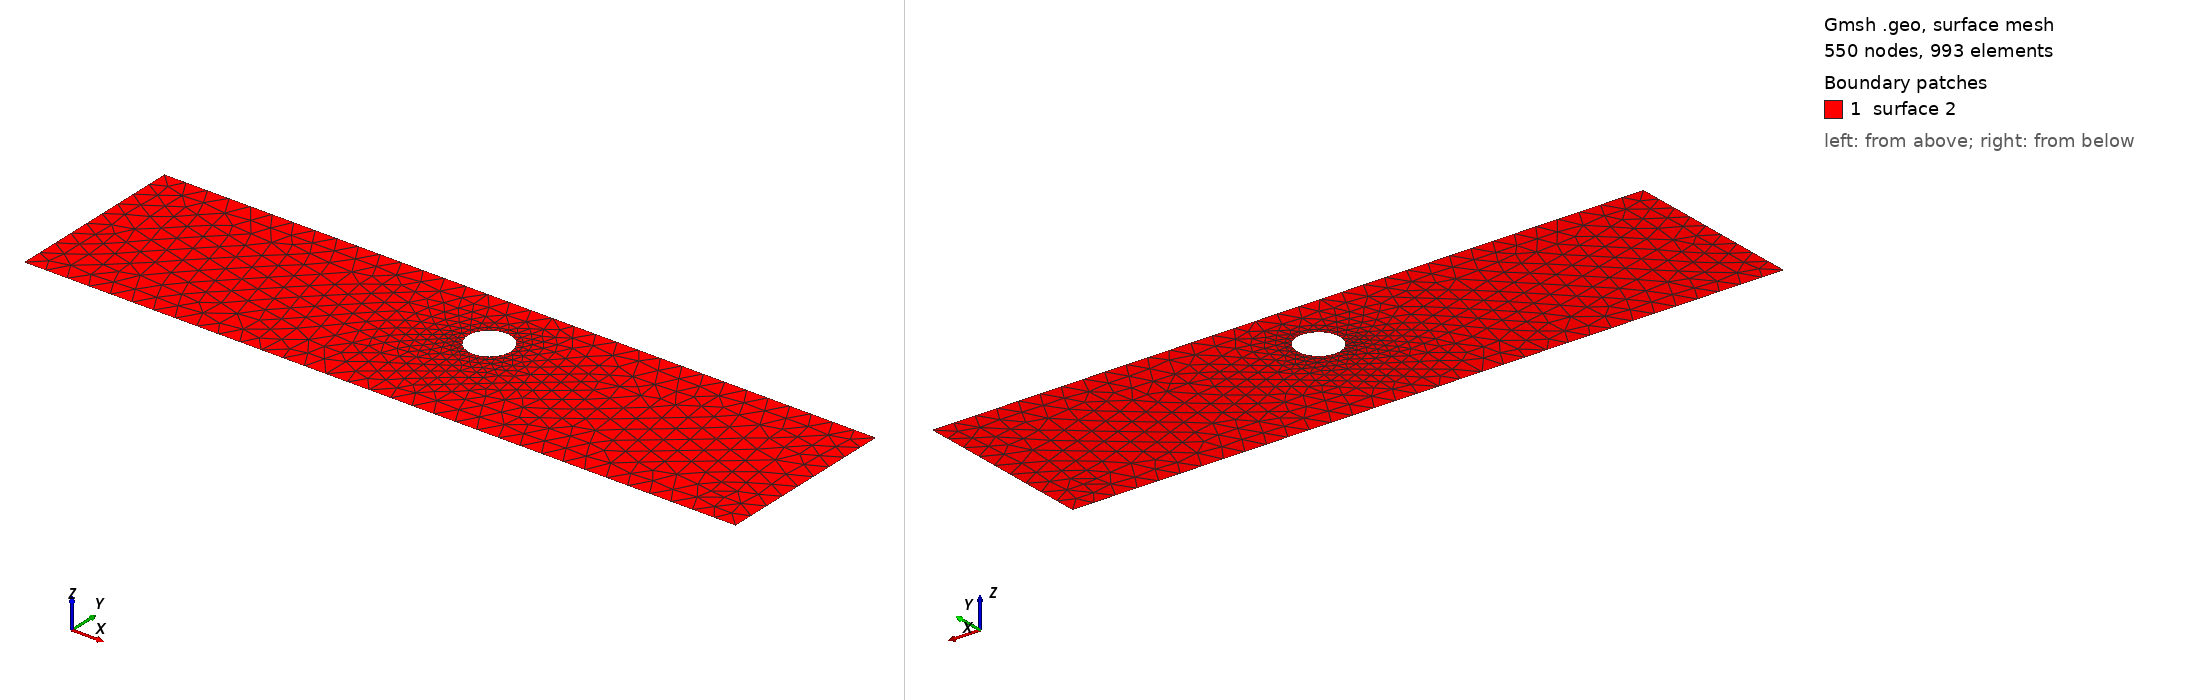

Gmsh geometry script, surface-meshed: 550 nodes, 993 surface elements. Boundary patches (legend numbers): 1 surface 2. Left view from above one corner, right view from below the opposite corner. The script declares no physical surfaces, so the legend lists its geometric surfaces. The drawing asked Gmsh for element sizes between 1% and 20% of the model's largest extent; the script's own settings can give other sizes.

=== cad_116.geo (drawn) ===
//+
SetFactory("OpenCASCADE");
//+
Point(1) = {0.014860, -3.364730, 0.000000, 1.000000};
//+
Point(2) = {32.394176, -3.364730, 0.000000, 1.000000};
//+
Point(3) = {32.394176, 4.944699, 0.000000, 1.000000};
//+
Point(4) = {0.014860, 4.944699, 0.000000, 1.000000};
//+
Line(1) = {4, 1};
//+
Line(2) = {1, 2};
//+
Line(3) = {2, 3};
//+
Line(4) = {3, 4};
//+
Curve Loop(1) = {1, 2, 3, 4};
//+
Point(6) = {18.010536, 2.041338, 0.000000, 0.097625};
//+
Point(5) = {17.034290, 2.041338, 0.000000, 0.097625};
//+
Point(7) = {16.546167, 2.886792, 0.000000, 0.097625};
//+
Point(8) = {16.546167, 1.195884, 0.000000, 0.097625};
//+
Ellipse(5) = {6, 5, 7, 7};
//+
Ellipse(6) = {7, 5, 8, 8};
//+
Ellipse(7) = {8, 5, 6, 6};
//+
Curve Loop(2) = {5, 6, 7};
//+
Plane Surface(2) = {1, 2};
//+
Physical Curve("INFLOW", 100) = {1};
//+
Physical Curve("OUTFLOW", 101) = {3};
//+
Physical Curve("WALL_BOUNDARY", 102) = {2, 4};
//+
Physical Curve("OBSTACLE", 103) = {5, 6, 7};
